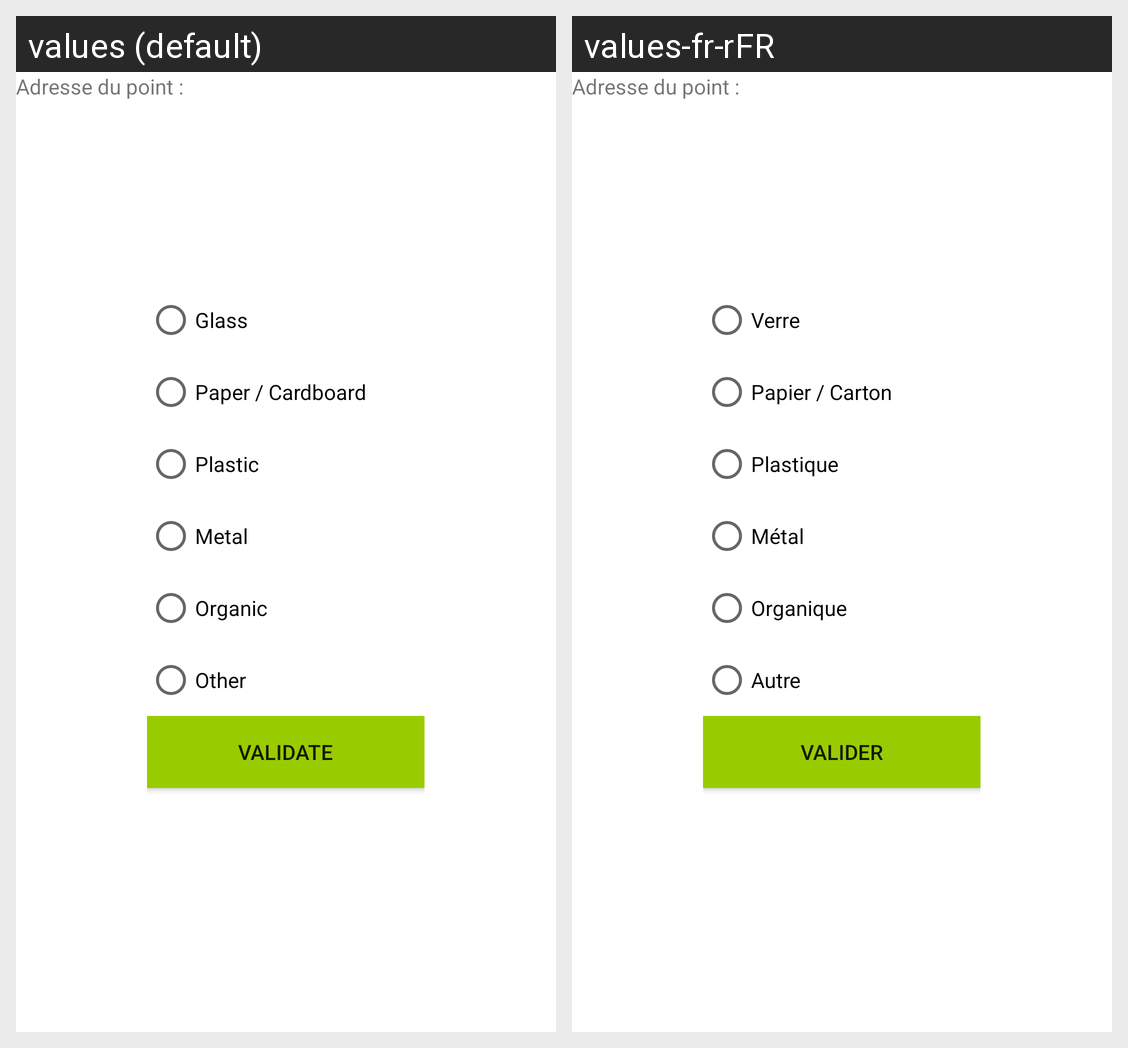

This grid shows one Android layout under two languages. Give, for every string resource on the screen, its name, the default text and each shown locale's text.
Android screen res/layout/activity__waste_sorting.xml rendered under 2 locales, left to right: values (default), values-fr-rFR. Device: Nexus 5 (rendered at 1080×1920; each locale shown at half size, 540×960, under a caption strip naming it); theme Theme.P222Appli.
Strings drawn on this screen, with the default value and each locale's value (text and hints the layout hard-codes, and strings that could not be matched under every locale, appear in the picture but are not listed):

wt_glass
  values: Glass
  values-fr-rFR: Verre

wt_paper
  values: Paper / Cardboard
  values-fr-rFR: Papier / Carton

wt_plastic
  values: Plastic
  values-fr-rFR: Plastique

wt_metal
  values: Metal
  values-fr-rFR: Métal

wt_organic
  values: Organic
  values-fr-rFR: Organique

wt_other
  values: Other
  values-fr-rFR: Autre

validate
  values: Validate
  values-fr-rFR: Valider
